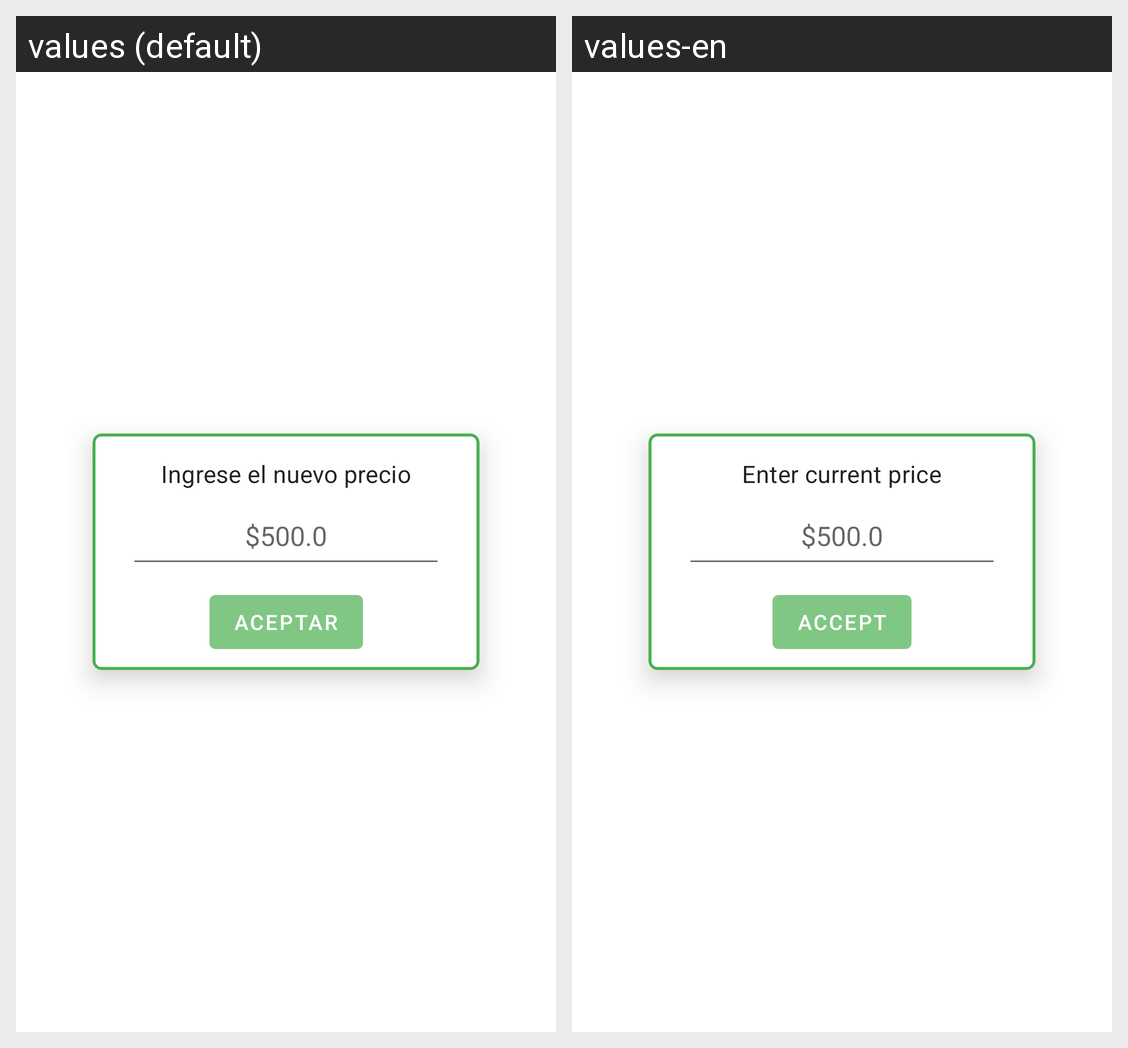

Here is an Android app screen in its default locale and in the app's own translations. Write out the translated-string differences for the strings that appear on this screen.
Android screen res/layout/add_price_dialog.xml rendered under 2 locales, left to right: values (default), values-en. Device: Nexus 5 (rendered at 1080×1920; each locale shown at half size, 540×960, under a caption strip naming it); theme Theme.PriceRecorder.
Strings drawn on this screen, with the default value and each locale's value (text and hints the layout hard-codes, and strings that could not be matched under every locale, appear in the picture but are not listed):

add_price_dialog_title
  values: Ingrese el nuevo precio
  values-en: Enter current price

price_hint
  values: $500.0
  values-en: $500.0  [not translated; the default value is used]

accept_button_string
  values: Aceptar
  values-en: Accept
